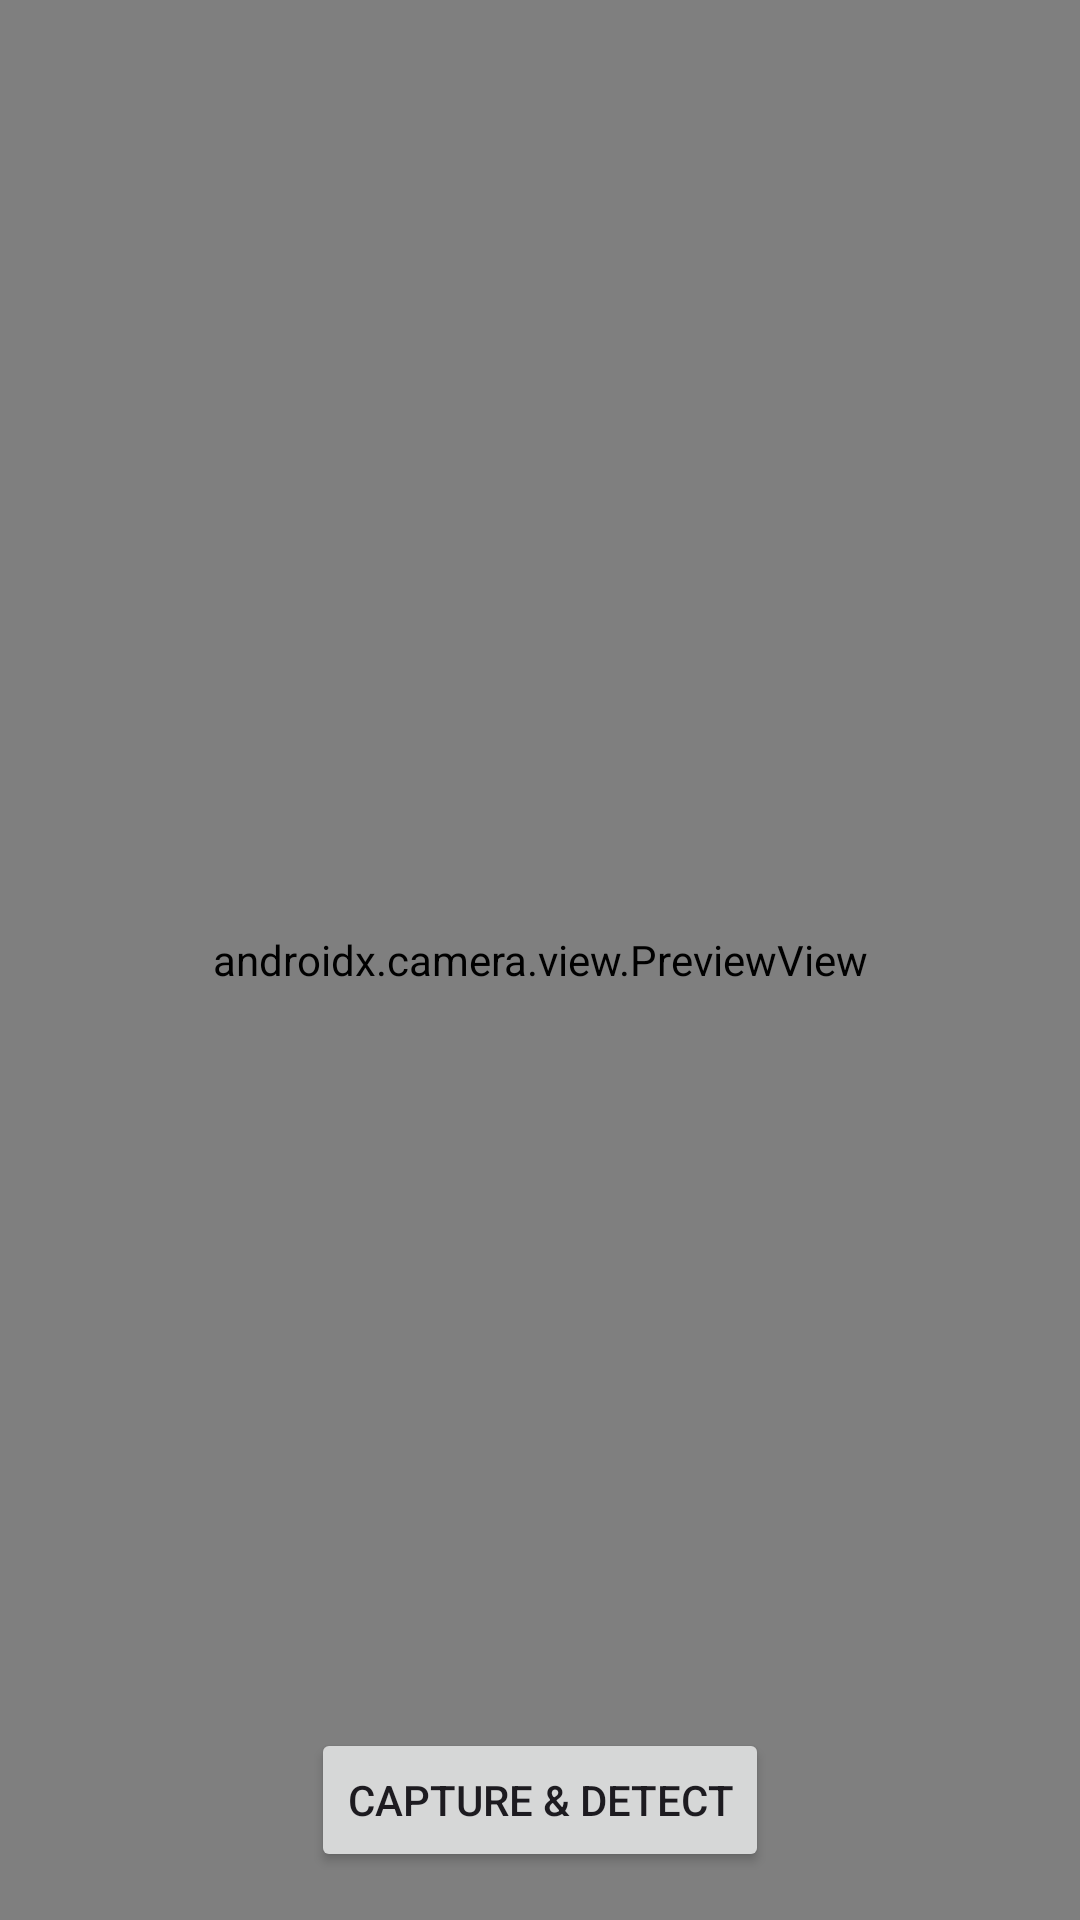

Reconstruct the res/layout file that produces this screen, plus the resources it refers to.
<!-- AndroidManifest.xml: application theme Theme.Material3.DayNight.NoActionBar -->
<!-- res/layout/activity_camera.xml -->
<FrameLayout xmlns:android="http://schemas.android.com/apk/res/android"
  android:layout_width="match_parent"
  android:layout_height="match_parent">

  <androidx.camera.view.PreviewView
    android:id="@+id/previewView"
    android:layout_width="match_parent"
    android:layout_height="match_parent"/>

  <LinearLayout
    android:layout_width="match_parent"
    android:layout_height="wrap_content"
    android:gravity="center"
    android:orientation="horizontal"
    android:padding="16dp"
    android:layout_gravity="bottom">

    <Button
      android:id="@+id/btnCapture"
      android:layout_width="wrap_content"
      android:layout_height="wrap_content"
      android:text="@string/capture"/>
  </LinearLayout>
</FrameLayout>
<!-- resources referenced by this layout -->
<resources>
  <string name="capture">Capture &amp; Detect</string>
</resources>
